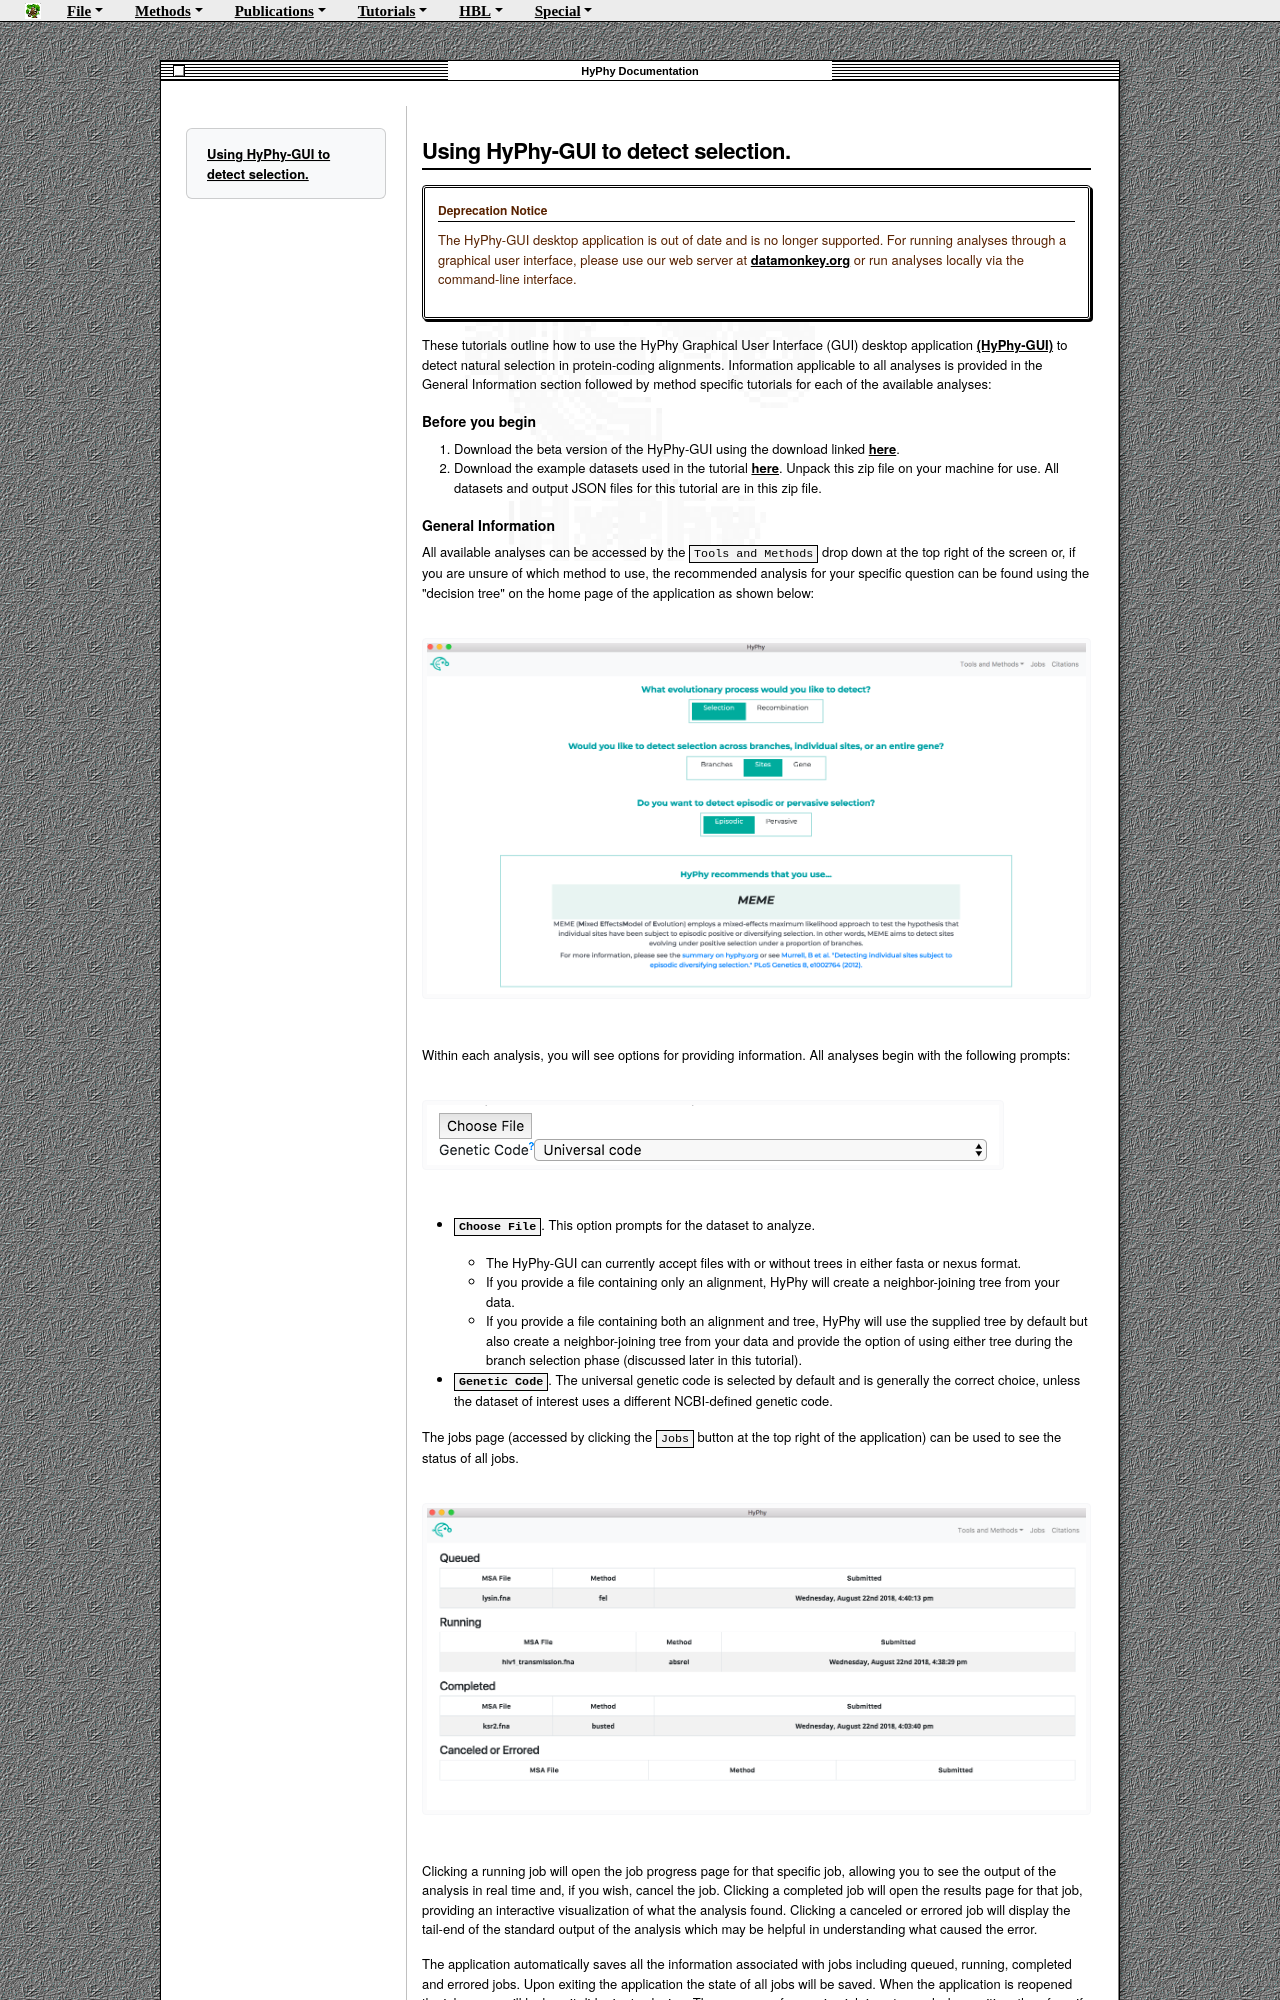

repository: veg/hyphy-site · page: tutorials/gui-tutorial/index.html · generator: mkdocs

Using HyPhy-GUI to detect selection.
=================================

!!! warning "Deprecation Notice"
    The HyPhy-GUI desktop application is out of date and is no longer supported. For running analyses through a graphical user interface, please use our web server at [datamonkey.org](https://www.datamonkey.org) or run analyses locally via the command-line interface.




These tutorials outline how to use the HyPhy Graphical User Interface (GUI) desktop application [(HyPhy-GUI)](https://github.com/veg/hyphy-gui) to detect natural selection in protein-coding alignments. Information applicable to all analyses is provided in the General Information section followed by method specific tutorials for each of the available analyses:


### Before you begin

1. Download the beta version of the HyPhy-GUI using the download linked [here](https://github.com/veg/hyphy-gui/releases).
2. Download the example datasets used in the tutorial [here](https://github.com/veg/hyphy-site/blob/master/docs/tutorials/files/tutorial_data.zip?raw=true). Unpack this zip file on your machine for use. All datasets and output JSON files for this tutorial are in this zip file.
